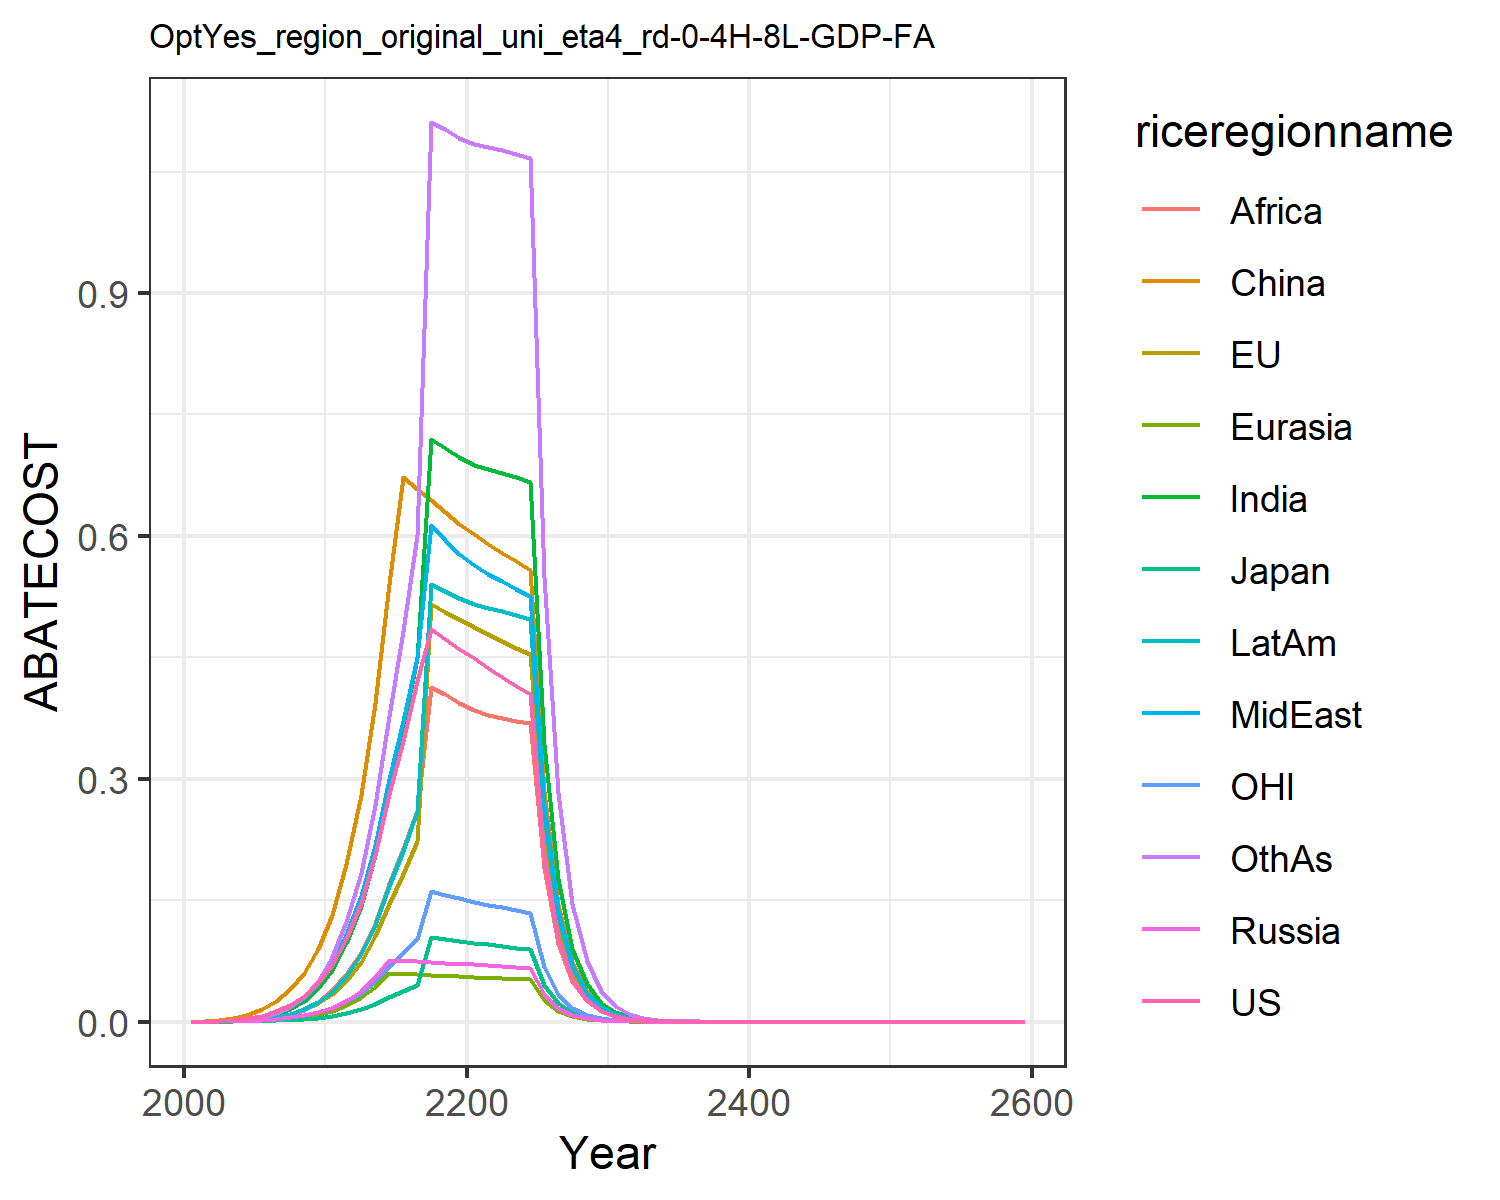

Data behind this chart, as committed beside it:
0.0, 0.0, 0.0, 0.0, 0.0, 0.0, 0.0, 0.0, 0.0, 0.0, 0.0, 0.0
0.0001408, 6.743885216947877e-5, 2.5921264549878038e-5, 4.597662756977342e-5, 2.5359010013502562e-5, 0.0002835, 5.607600255690733e-5, 6.602389609338717e-5, 1.8925386297156693e-5, 3.7672754041430384e-5, 4.418432517482855e-5, 4.661382094897216e-5
0.001083, 0.0005228, 0.0001815, 0.0003355, 0.0001994, 0.002227, 0.0005141, 0.0005948, 0.0001912, 0.0003328, 0.000335, 0.0004522
0.002246, 0.001091, 0.0003414, 0.0006598, 0.0004191, 0.004619, 0.001231, 0.001409, 0.0005054, 0.0007762, 0.0006818, 0.00115
0.004298, 0.0021, 0.0005811, 0.001211, 0.0008109, 0.008733, 0.002659, 0.003019, 0.0012, 0.001632, 0.00127, 0.002626
0.007667, 0.00376, 0.0009692, 0.002103, 0.001462, 0.01533, 0.005205, 0.005867, 0.002522, 0.003135, 0.002193, 0.005398
0.01283, 0.006304, 0.00156, 0.00345, 0.002476, 0.02539, 0.009393, 0.01056, 0.004799, 0.005603, 0.003547, 0.01018
0.02051, 0.01006, 0.002397, 0.005387, 0.003984, 0.04004, 0.01604, 0.01808, 0.008629, 0.009486, 0.005479, 0.01811
0.03157, 0.0154, 0.003541, 0.008066, 0.006139, 0.06056, 0.02613, 0.02965, 0.01479, 0.01534, 0.008143, 0.03067
0.04767, 0.02304, 0.005124, 0.01181, 0.009235, 0.0895, 0.04142, 0.04749, 0.02465, 0.02415, 0.01186, 0.05042
0.07011, 0.03408, 0.007402, 0.01732, 0.01374, 0.1312, 0.06368, 0.0724, 0.03873, 0.03697, 0.01714, 0.07958
0.1023, 0.05077, 0.01087, 0.02597, 0.02064, 0.1952, 0.09695, 0.1071, 0.05865, 0.05607, 0.02504, 0.1234
0.1471, 0.07411, 0.01572, 0.03818, 0.03027, 0.2803, 0.1433, 0.1551, 0.08586, 0.08308, 0.0359, 0.184
0.2061, 0.1053, 0.02213, 0.05462, 0.04325, 0.3942, 0.2062, 0.2187, 0.1225, 0.1196, 0.05021, 0.2675
0.2809, 0.1455, 0.0303, 0.07597, 0.06008, 0.5409, 0.2882, 0.2997, 0.1699, 0.1671, 0.06838, 0.3778
0.3472, 0.182, 0.0376, 0.07526, 0.05943, 0.6731, 0.3641, 0.3716, 0.2129, 0.211, 0.08444, 0.4822
0.4207, 0.2229, 0.04572, 0.07447, 0.05868, 0.6584, 0.4495, 0.451, 0.2607, 0.2603, 0.1022, 0.6009
0.4856, 0.5164, 0.1052, 0.07363, 0.05787, 0.644, 0.7197, 0.613, 0.4139, 0.5404, 0.161, 1.111
0.4727, 0.5065, 0.1026, 0.07275, 0.05699, 0.6295, 0.7089, 0.5955, 0.4042, 0.5322, 0.1565, 1.103
0.4605, 0.4968, 0.1001, 0.07184, 0.05607, 0.6153, 0.6971, 0.5782, 0.3939, 0.5233, 0.1523, 1.092
0.4486, 0.4876, 0.09781, 0.07083, 0.05521, 0.6022, 0.6881, 0.564, 0.3853, 0.5163, 0.1483, 1.084
0.437, 0.4789, 0.09563, 0.06972, 0.05445, 0.5906, 0.6827, 0.5535, 0.3788, 0.5115, 0.1446, 1.081
0.4258, 0.4704, 0.09355, 0.06858, 0.0537, 0.5794, 0.6776, 0.5438, 0.3752, 0.5069, 0.1411, 1.077
0.4151, 0.462, 0.09156, 0.06743, 0.05294, 0.5686, 0.6722, 0.5345, 0.3718, 0.5022, 0.1377, 1.072
0.4049, 0.4538, 0.08965, 0.06629, 0.05217, 0.558, 0.6663, 0.5255, 0.3685, 0.4973, 0.1345, 1.066
0.205, 0.2313, 0.04556, 0.03381, 0.02667, 0.2841, 0.3424, 0.268, 0.1894, 0.2553, 0.0682, 0.5494
0.1038, 0.1162, 0.02282, 0.01723, 0.01362, 0.1446, 0.1758, 0.1367, 0.09721, 0.1309, 0.03459, 0.2827
0.05258, 0.06002, 0.01177, 0.008781, 0.006954, 0.07359, 0.09013, 0.06964, 0.04984, 0.0671, 0.01754, 0.1453
0.02663, 0.03055, 0.005977, 0.004471, 0.003547, 0.03743, 0.04616, 0.03546, 0.02552, 0.03435, 0.008894, 0.07451
0.01349, 0.01554, 0.003036, 0.002276, 0.001808, 0.01903, 0.02361, 0.01805, 0.01306, 0.01756, 0.00451, 0.03817
0.006819, 0.007889, 0.001538, 0.001156, 0.0009195, 0.009646, 0.01204, 0.009165, 0.006659, 0.008956, 0.002281, 0.01949
0.00344, 0.003992, 0.0007774, 0.0005852, 0.0004663, 0.004875, 0.006125, 0.004643, 0.003386, 0.004551, 0.001151, 0.009923
0.001735, 0.002018, 0.0003926, 0.000296, 0.0002362, 0.002461, 0.003111, 0.00235, 0.00172, 0.00231, 0.0005805, 0.005043
0.0008747, 0.001019, 0.0001981, 0.0001497, 0.0001196, 0.001242, 0.001578, 0.001189, 0.0008723, 0.001171, 0.0002926, 0.00256
0.0004409, 0.0005147, 9.996981002024073e-5, 7.565016152498217e-5, 6.049063433859354e-5, 0.0006262, 0.0008001, 0.0006009, 0.0004422, 0.0005934, 0.0001475, 0.001299
0.0002223, 0.0002598, 5.043118727600536e-5, 3.822039608523409e-5, 3.059033445089926e-5, 0.0003157, 0.0004054, 0.0003037, 0.000224, 0.0003005, 7.430148480071565e-5, 0.000658
0.000112, 0.0001311, 2.5435413191761825e-5, 1.9304835291106868e-5, 1.546415893190408e-5, 0.0001591, 0.0002053, 0.0001534, 0.0001134, 0.0001521, 3.7437094908143574e-5, 0.0003332
5.646262630756457e-5, 6.616597629634581e-5, 1.2829042322708052e-5, 9.748580315102567e-6, 7.815138294265919e-6, 8.020203571765749e-5, 0.0001039, 7.749213057735996e-5, 5.735675060559304e-5, 7.694173114907853e-5, 1.8861891320485095e-5, 0.0001687
2.8457898444330264e-5, 3.326624901100987e-5, 6.4477639601840095e-6, 4.9219163477755175e-6, 3.948497879318527e-6, 4.041179992624225e-5, 5.255177103681311e-5, 3.9130665306777524e-5, 2.900576247094017e-5, 3.891040331026534e-5, 9.502824807320247e-6, 8.53087526734531e-5
1.4343026369374688e-5, 1.6837463611165305e-5, 3.2626034931158857e-6, 2.4845893248429953e-6, 1.994459054464306e-6, 2.0359537830807176e-5, 2.6574226858258988e-5, 1.975550026828017e-5, 1.4662385236930604e-5, 1.9670896366212625e-5, 4.787489911779853e-6, 4.312972269821392e-5
7.228960261436124e-6, 8.46053657580883e-6, 1.6390827573641432e-6, 1.254037374694972e-6, 1.0072265274979241e-6, 1.0255847616529757e-5, 1.3433271549627187e-5, 9.971935085791279e-6, 7.409075496601863e-6, 9.941514031992847e-6, 2.4118626799018093e-6, 2.179552458784955e-5
3.6434117757011393e-6, 4.284018279087422e-6, 8.29849731805094e-7, 6.328611704607273e-7, 5.085659365498176e-7, 5.165648964153286e-6, 6.788378843426882e-6, 5.032682315357798e-6, 3.742645117069515e-6, 5.023010580502579e-6, 1.2150327873796616e-6, 1.1009925032477857e-5
1.8362766593592542e-6, 2.1602392901162727e-6, 4.184293120686188e-7, 3.1934066523648316e-7, 2.567400144041312e-7, 2.60155395236448e-6, 3.4294696021454207e-6, 2.539541297192929e-6, 1.8900045979307176e-6, 2.537292024477579e-6, 6.120894654582355e-7, 5.559611822972344e-6
9.254764372129484e-7, 1.0892067166286417e-6, 2.1097304010025461e-7, 1.6112125034317162e-7, 1.295905168092533e-7, 1.3100858047393206e-6, 1.7321141236042663e-6, 1.2813063216618352e-6, 9.541782158157389e-7, 1.281391807376985e-6, 3.08342853197004e-7, 2.8064842456898775e-6
4.6643370053951944e-7, 5.491368229695008e-7, 1.0636912306692684e-7, 8.128467882616472e-8, 6.540224524777399e-8, 6.596741359440696e-7, 8.746322357375855e-7, 6.463952157333102e-7, 4.816039591126113e-7, 6.470052136365847e-7, 1.5532644558632594e-7, 1.4162900252378359e-6
2.3507783429724211e-7, 2.7683188820201433e-7, 5.362771683201918e-8, 4.1003962040173954e-8, 3.300331909899868e-8, 3.3214326001010047e-7, 4.41553731579196e-7, 3.260586642829134e-7, 2.430271715826302e-7, 3.2663012679135566e-7, 7.824378523654839e-8, 7.145379622944309e-7
1.1847604845225835e-7, 1.3954686763513415e-7, 2.7036430986284905e-8, 2.0682726943314824e-8, 1.665226376254156e-8, 1.672210034560956e-7, 2.2287401888396218e-7, 1.6445621041860693e-7, 1.2261204459878717e-7, 1.6486739095130165e-7, 3.941373475191315e-8, 3.6040667465743636e-7
5.970992123126707e-8, 7.033886142130404e-8, 1.3630030869654696e-8, 1.0431766640251494e-8, 8.401257941351132e-9, 8.418378145221017e-8, 1.1247628868846857e-7, 8.294033223524826e-8, 6.184909087771631e-8, 8.32051232441318e-8, 1.9853585549243335e-8, 1.8174588061120802e-7
3.009340616968754e-8, 3.5454790809148176e-8, 6.871289080280362e-9, 5.261153217594588e-9, 4.238146867666392e-9, 4.238728601094121e-8, 5.675643502613285e-8, 4.182724956824328e-8, 3.119663571398054e-8, 4.1986776145041705e-8, 1.0001487631203866e-8, 9.165164739502411e-8
1.5167008415769837e-8, 1.7870933756772865e-8, 3.4639528868107713e-9, 2.653254150963422e-9, 2.1378226507942795e-9, 2.1343760490175384e-8, 2.8636476869779562e-8, 2.1092500171540135e-8, 1.5734129786682507e-8, 2.1184866969488253e-8, 5.038559269977966e-9, 4.621554851968823e-8
7.644154731156069e-9, 9.007552843251043e-9, 1.7462147024096708e-9, 1.3379920100367555e-9, 1.0782874085291354e-9, 1.0747614230953498e-8, 1.4446928409916852e-8, 1.0635838032320884e-8, 7.934747933593674e-9, 1.0687930846390402e-8, 2.5383673335188624e-9, 2.3302014606853728e-8
3.85264068579692e-9, 4.539954947136883e-9, 8.802687516373578e-10, 6.746940700056173e-10, 5.438355229149942e-10, 5.411880506539593e-9, 7.287618456680165e-9, 5.3627951673411085e-9, 4.00109248688616e-9, 5.391630654577043e-9, 1.2788035822671947e-9, 1.1747658095969197e-8
1.941718545978963e-9, 2.2881317387298124e-9, 4.4373659682235906e-10, 3.4020510395051855e-10, 2.742669935927084e-10, 2.725049955348772e-9, 3.6758118009669486e-9, 2.7038839621455475e-9, 2.0173486306187863e-9, 2.7196247153103737e-9, 6.44246311997241e-10, 5.9219037230154146e-9
9.786162092787766e-10, 1.1531763126834716e-9, 2.2368042757237023e-10, 1.7153669838864378e-10, 1.3831044519668158e-10, 1.3721103283410611e-9, 1.8538814781126185e-9, 1.3632137199393343e-9, 1.0170518319474446e-9, 1.3717142763298565e-9, 3.2456189030126105e-10, 2.984871552185491e-9
4.932154940744319e-10, 5.81160969412238e-10, 1.1275193101788143e-10, 8.648825947538772e-11, 6.974517537804721e-11, 6.908623879480467e-10, 9.3492152971476e-10, 6.872593242621035e-10, 5.127057193357087e-10, 6.918108676109245e-10, 1.6350839122131287e-10, 1.5043443424506122e-9
2.4857596634913163e-10, 2.928762716246445e-10, 5.683472431301981e-11, 4.360563560058503e-11, 3.516844851121471e-11, 3.478422962019333e-10, 4.714504986250819e-10, 3.464653422563546e-10, 2.5843979236356937e-10, 3.488856228509187e-10, 8.23719439817643e-11, 7.581053392892495e-10
1.2527940468284762e-10, 1.4759103136097765e-10, 2.864822842514919e-11, 2.1984408041935217e-11, 1.7732664252516023e-11, 1.7513068497471034e-10, 2.3772112945551296e-10, 1.7465578870786055e-10, 1.3026261926896221e-10, 1.759354684683548e-10, 4.149686877032549e-11, 3.8201105345670246e-10
6.313909890125399e-11, 7.437462035217553e-11, 1.4440308775061632e-11, 1.1083446789872663e-11, 8.94083818546744e-12, 8.817225165251095e-11, 1.1985964032384448e-10, 8.804235404408935e-11, 6.565265264518375e-11, 8.871576105316576e-11, 2.0904903414936126e-11, 1.9248177448254658e-10
3.182110709873004e-11, 3.747826642345583e-11, 7.278641113464653e-12, 5.587582170078927e-12, 4.507829671279808e-12, 4.4390728675647646e-11, 6.043021804811325e-11, 4.4379980448147916e-11, 3.308715403236469e-11, 4.4732936057792956e-11, 1.0531202309783046e-11, 9.697808903110801e-11
1.603727076314625e-11, 1.888534924829838e-11, 3.668762860812061e-12, 2.816845519606788e-12, 2.2727056460977785e-12, 2.2348278418704903e-11, 3.046587341905016e-11, 2.2370236327546972e-11, 1.6674145833228086e-11, 2.255460613126098e-11, 5.305237640837364e-12, 4.8857441891129095e-11
